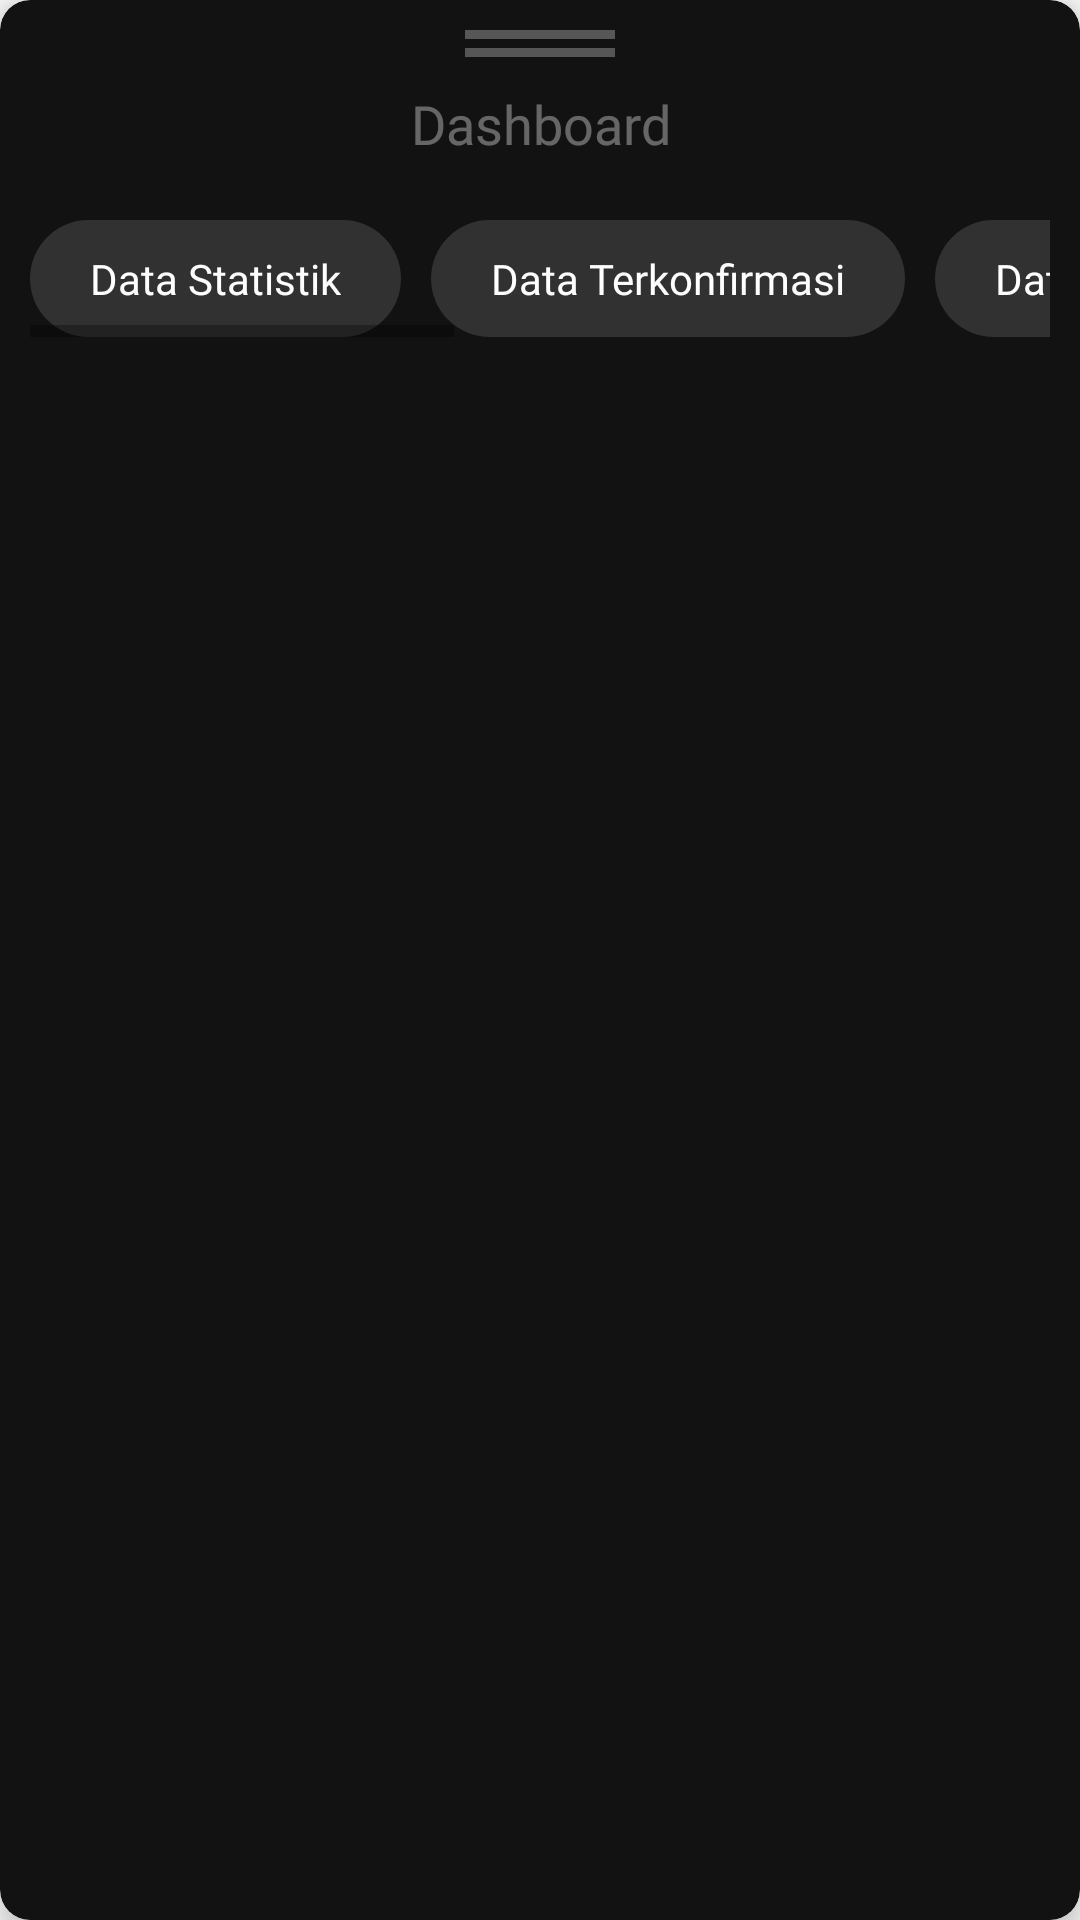

Produce the Android XML layout that renders to this screen, including the resource entries it uses.
<!-- AndroidManifest.xml: application theme AppTheme -->
<!-- res/layout/bottomsheet.xml -->
<?xml version="1.0" encoding="utf-8"?>
<androidx.cardview.widget.CardView xmlns:android="http://schemas.android.com/apk/res/android"
    xmlns:app="http://schemas.android.com/apk/res-auto"
    android:id="@+id/bottom_sheet"
    android:layout_width="match_parent"
    android:layout_height="wrap_content"
    app:cardBackgroundColor="@color/dark_bg"
    android:orientation="vertical"
    android:padding="16dp"
    app:behavior_hideable="false"
    app:cardCornerRadius="@dimen/radius_10"
    app:cardElevation="@dimen/elevation_8"
    app:behavior_peekHeight="270dp"
    app:layout_behavior="com.google.android.material.bottomsheet.BottomSheetBehavior">
    <LinearLayout
        android:layout_width="match_parent"
        android:layout_height="wrap_content"
        android:orientation="vertical"
        android:padding="@dimen/padding_10">
        <View
            android:layout_width="@dimen/size_50"
            android:layout_height="@dimen/size_3"
            android:layout_gravity="center_horizontal"
            android:background="@color/line" />

        <View
            android:layout_width="@dimen/size_50"
            android:layout_height="@dimen/size_3"
            android:layout_gravity="center_horizontal"
            android:layout_marginTop="@dimen/margin_3"
            android:layout_marginBottom="@dimen/padding_10"
            android:background="@color/line" />
        <TextView
            android:id="@+id/tvTitle"
            android:layout_width="match_parent"
            android:layout_height="wrap_content"
            android:text="@string/title_dashboard"
            android:fontFamily="@font/bold"
            android:textAlignment="center"
            android:textColor="@color/light_grey"
            android:textSize="@dimen/font_18"/>
        <HorizontalScrollView
            android:layout_marginTop="@dimen/margin_20"
            android:layout_width="match_parent"
            android:layout_height="wrap_content">
            <LinearLayout
                android:layout_width="match_parent"
                android:layout_height="wrap_content"
                android:orientation="horizontal">
                <TextView
                    android:id="@+id/btnStatistik"
                    android:layout_width="wrap_content"
                    android:layout_height="wrap_content"
                    android:background="@drawable/bg_round_white"
                    android:text="@string/title_data_statistik"
                    android:fontFamily="@font/regular"
                    android:textSize="@dimen/font_14"
                    android:textColor="@color/white"/>
                <TextView
                    android:id="@+id/btnConfirmed"
                    android:layout_width="wrap_content"
                    android:layout_height="wrap_content"
                    android:background="@drawable/bg_round_white"
                    android:text="@string/title_data_confirm"
                    android:fontFamily="@font/regular"
                    android:textSize="@dimen/font_14"
                    android:layout_marginStart="@dimen/margin_10"
                    android:textColor="@color/white"/>
                <TextView
                    android:id="@+id/btnRecovered"
                    android:layout_width="wrap_content"
                    android:layout_height="wrap_content"
                    android:background="@drawable/bg_round_white"
                    android:text="@string/title_data_recovered"
                    android:fontFamily="@font/regular"
                    android:textSize="@dimen/font_14"
                    android:layout_marginStart="@dimen/margin_10"
                    android:textColor="@color/white"/>
                <TextView
                    android:id="@+id/btnDeaths"
                    android:layout_width="wrap_content"
                    android:layout_height="wrap_content"
                    android:background="@drawable/bg_round_white"
                    android:text="@string/title_data_death"
                    android:fontFamily="@font/regular"
                    android:textSize="@dimen/font_14"
                    android:layout_marginStart="@dimen/margin_10"
                    android:textColor="@color/white"/>
                <TextView
                    android:id="@+id/btnProvince"
                    android:layout_width="wrap_content"
                    android:layout_height="wrap_content"
                    android:background="@drawable/bg_round_white"
                    android:text="@string/title_data_indonesia"
                    android:fontFamily="@font/regular"
                    android:textSize="@dimen/font_14"
                    android:layout_marginStart="@dimen/margin_10"
                    android:textColor="@color/white"/>
                <TextView
                    android:id="@+id/btnAbout"
                    android:layout_width="wrap_content"
                    android:layout_height="wrap_content"
                    android:background="@drawable/bg_round_white"
                    android:text="@string/title_about"
                    android:fontFamily="@font/regular"
                    android:textSize="@dimen/font_14"
                    android:layout_marginStart="@dimen/margin_10"
                    android:textColor="@color/white"/>
            </LinearLayout>
        </HorizontalScrollView>
        <FrameLayout
            android:id="@+id/flHome"
            android:layout_width="match_parent"
            android:layout_height="wrap_content"
            android:layout_marginTop="@dimen/margin_20"/>
    </LinearLayout>
    </androidx.cardview.widget.CardView>
<!-- resources referenced by this layout -->
<resources>
  <color name="dark_bg">#121212</color>
  <color name="light_grey">#61F0F0F0</color>
  <color name="line">#56DCDCDC</color>
  <color name="white">#ffffff</color>
  <dimen name="elevation_8">8dp</dimen>
  <dimen name="font_14">14sp</dimen>
  <dimen name="font_18">18sp</dimen>
  <dimen name="margin_10">10dp</dimen>
  <dimen name="margin_20">20dp</dimen>
  <dimen name="margin_3">3dp</dimen>
  <dimen name="padding_10">10dp</dimen>
  <dimen name="radius_10">10dp</dimen>
  <dimen name="size_3">3dp</dimen>
  <dimen name="size_50">50dp</dimen>
  <!-- drawable bg_round_white (drawable) -->
  <?xml version="1.0" encoding="utf-8"?>
  <shape xmlns:android="http://schemas.android.com/apk/res/android">
      <solid android:color="@color/dark_grey" />
      <padding android:left="20dp" android:top="10dp" android:right="20dp" android:bottom="10dp" />
      <corners android:topLeftRadius="50dp" android:topRightRadius="50dp"
          android:bottomLeftRadius="50dp" android:bottomRightRadius="50dp"/>
  </shape>
  <string name="title_about">Tentang</string>
  <string name="title_dashboard">Dashboard</string>
  <string name="title_data_confirm">Data Terkonfirmasi</string>
  <string name="title_data_death">Data Meninggal</string>
  <string name="title_data_indonesia">Data Indonesia</string>
  <string name="title_data_recovered">Data Sembuh</string>
  <string name="title_data_statistik">Data Statistik</string>
  <style name="AppTheme" parent="Theme.AppCompat.Light.DarkActionBar">
          
          <item name="colorPrimary">@color/colorPrimary</item>
          <item name="colorPrimaryDark">@color/colorPrimaryDark</item>
          <item name="colorAccent">@color/colorAccent</item>
          <item name="bottomSheetDialogTheme">@style/AppBottomSheetDialogTheme</item>
      </style>
  <color name="dark_grey">#313131</color>
  <color name="colorPrimary">#00E4E3</color>
  <color name="colorPrimaryDark">#1C1C1C</color>
  <color name="colorAccent">#1EB700</color>
  <style name="AppBottomSheetDialogTheme" parent="Theme.Design.Light.BottomSheetDialog">
          <item name="bottomSheetStyle">@style/AppModalStyle</item>
          <item name="android:layout_marginStart">2dp</item>
          <item name="android:layout_marginEnd">2dp</item>
      </style>
  <style name="AppModalStyle" parent="Widget.Design.BottomSheet.Modal">
          <item name="android:background">@drawable/rounded_dialog</item>
      </style>
  <!-- drawable rounded_dialog (drawable) -->
  <?xml version="1.0" encoding="utf-8"?>
  <shape xmlns:android="http://schemas.android.com/apk/res/android"
      android:shape="rectangle">
      <solid android:color="@color/dark_bg"/>
      <corners android:topLeftRadius="16dp"
          android:topRightRadius="16dp"/>
  
  </shape>
</resources>
